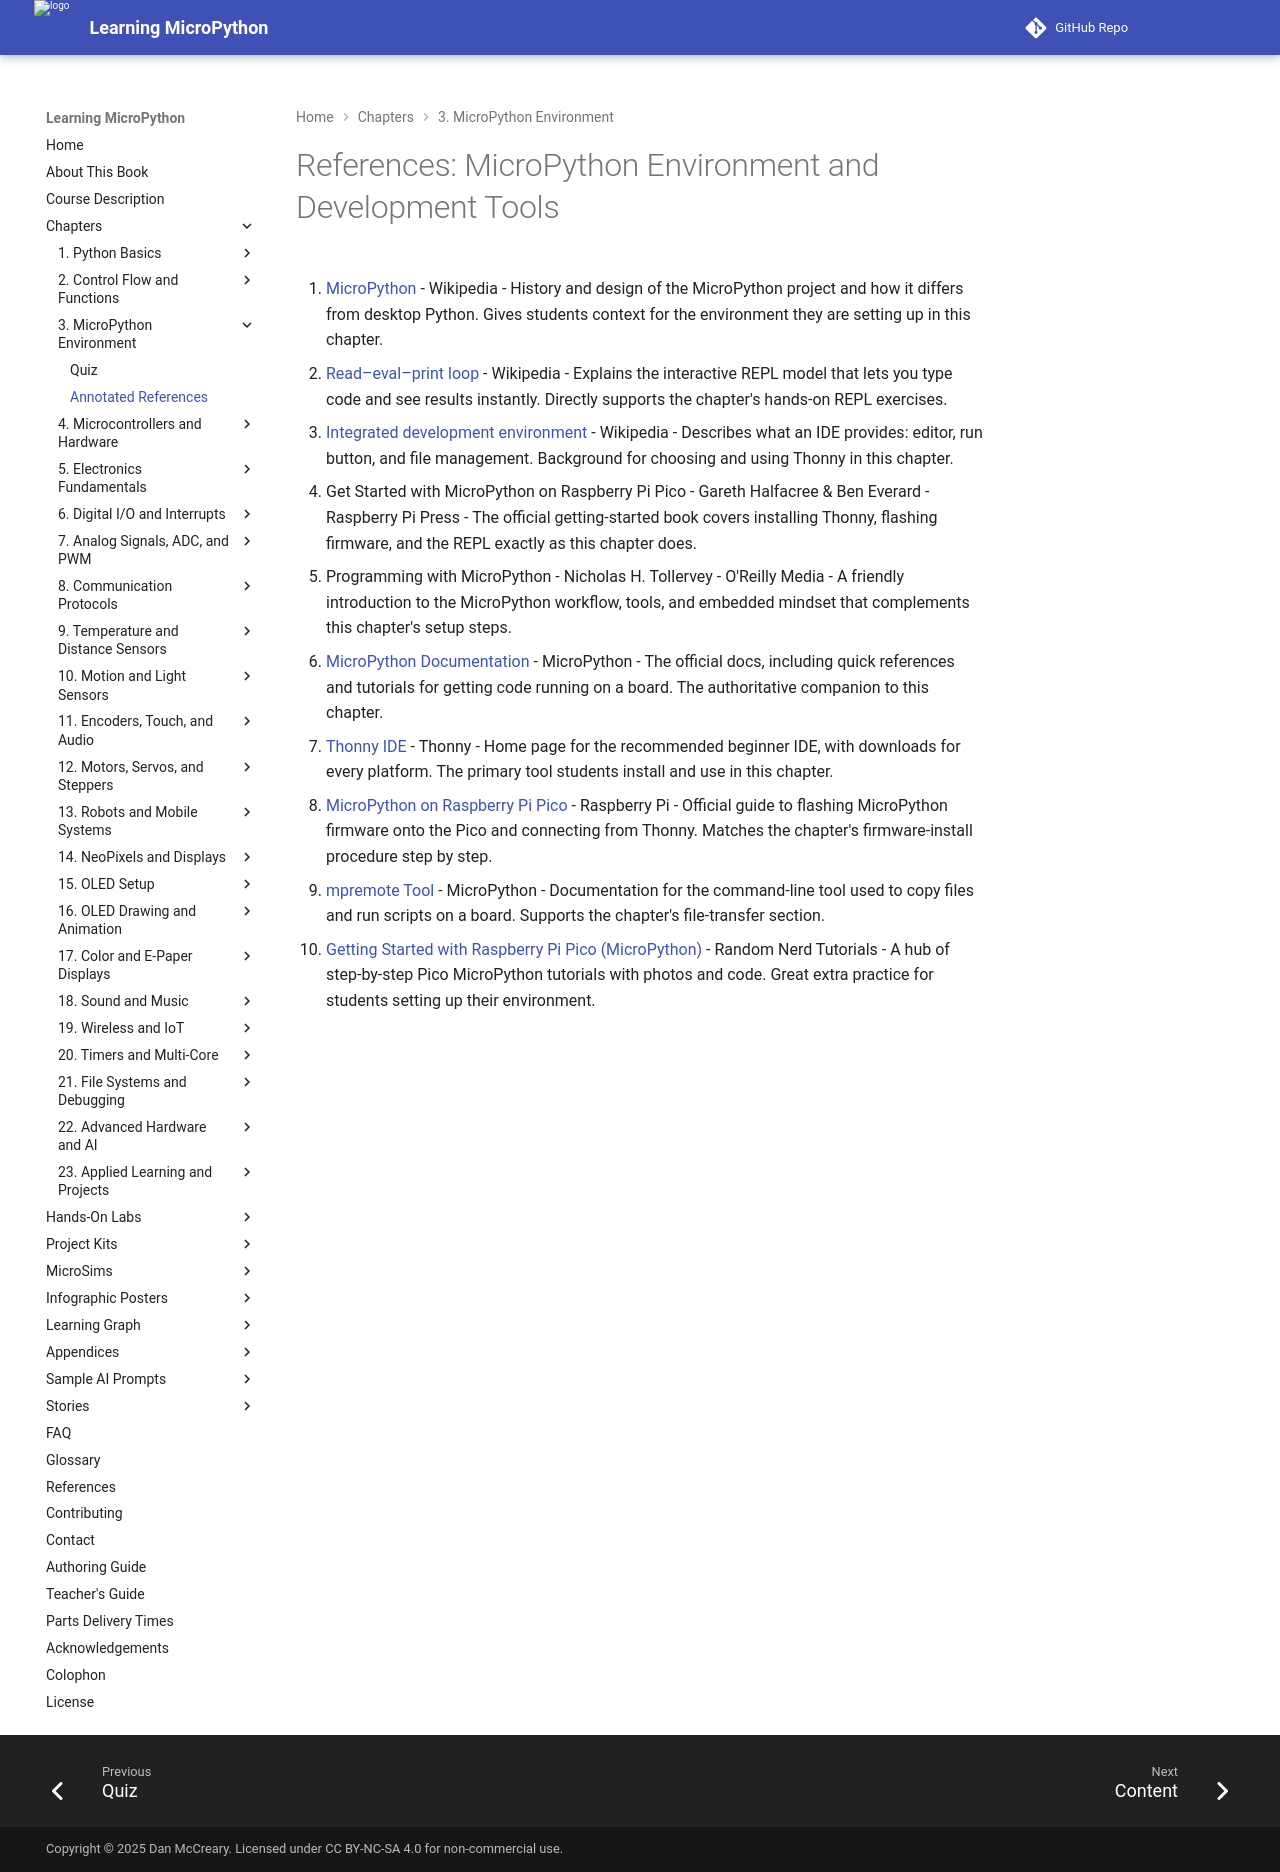

repository: dmccreary/learning-micropython · page: chapters/03-micropython-environment/references/index.html · generator: mkdocs

# References: MicroPython Environment and Development Tools

1. [MicroPython](https://en.wikipedia.org/wiki/MicroPython) - Wikipedia - History and design of the MicroPython project and how it differs from desktop Python. Gives students context for the environment they are setting up in this chapter.

2. [Read–eval–print loop](https://en.wikipedia.org/wiki/Read%E2%80%93eval%E2%80%93print_loop) - Wikipedia - Explains the interactive REPL model that lets you type code and see results instantly. Directly supports the chapter's hands-on REPL exercises.

3. [Integrated development environment](https://en.wikipedia.org/wiki/Integrated_development_environment) - Wikipedia - Describes what an IDE provides: editor, run button, and file management. Background for choosing and using Thonny in this chapter.

4. Get Started with MicroPython on Raspberry Pi Pico - Gareth Halfacree & Ben Everard - Raspberry Pi Press - The official getting-started book covers installing Thonny, flashing firmware, and the REPL exactly as this chapter does.

5. Programming with MicroPython - Nicholas H. Tollervey - O'Reilly Media - A friendly introduction to the MicroPython workflow, tools, and embedded mindset that complements this chapter's setup steps.

6. [MicroPython Documentation](https://docs.micropython.org/en/latest/) - MicroPython - The official docs, including quick references and tutorials for getting code running on a board. The authoritative companion to this chapter.

7. [Thonny IDE](https://thonny.org/) - Thonny - Home page for the recommended beginner IDE, with downloads for every platform. The primary tool students install and use in this chapter.

8. [MicroPython on Raspberry Pi Pico](https://www.raspberrypi.com/documentation/microcontrollers/micropython.html) - Raspberry Pi - Official guide to flashing MicroPython firmware onto the Pico and connecting from Thonny. Matches the chapter's firmware-install procedure step by step.

9. [mpremote Tool](https://docs.micropython.org/en/latest/reference/mpremote.html) - MicroPython - Documentation for the command-line tool used to copy files and run scripts on a board. Supports the chapter's file-transfer section.

10. [Getting Started with Raspberry Pi Pico (MicroPython)](https://randomnerdtutorials.com/projects-raspberry-pi-pico/) - Random Nerd Tutorials - A hub of step-by-step Pico MicroPython tutorials with photos and code. Great extra practice for students setting up their environment.
